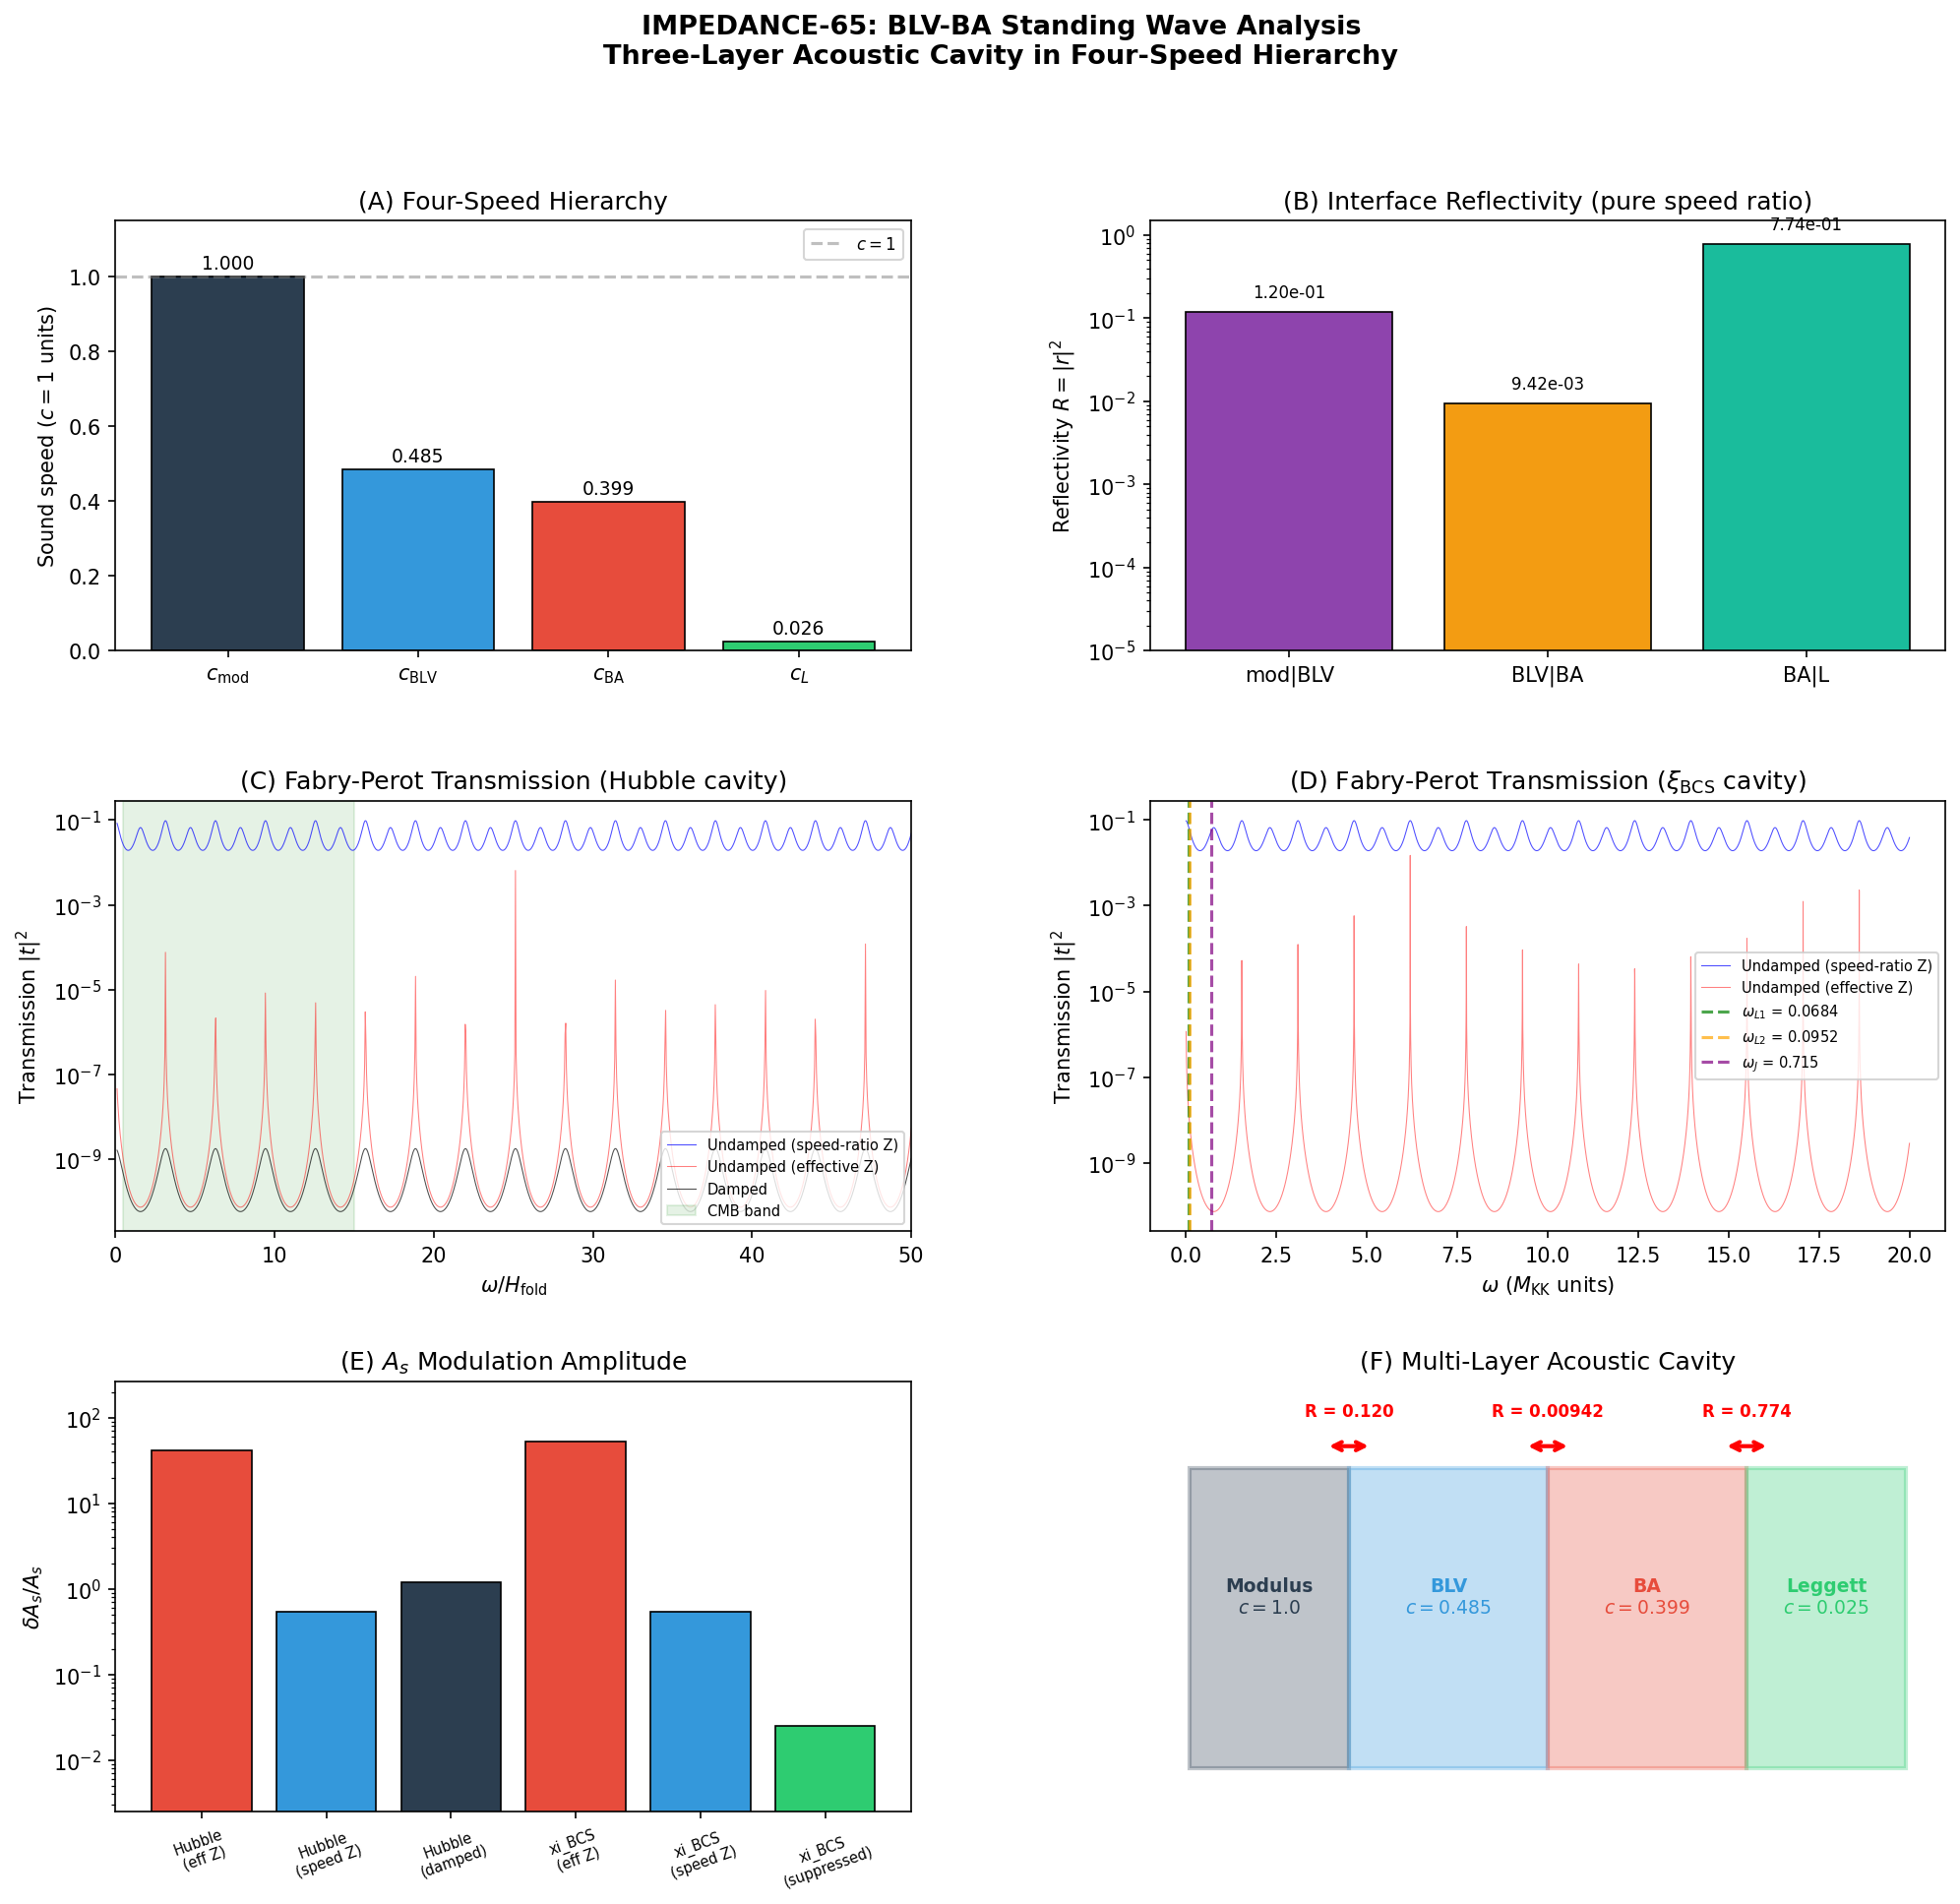

The Python source for this figure:
#!/usr/bin/env python3
"""
S65 IMPEDANCE-65: BLV-BA Impedance Matching — Standing Waves and A_s
=====================================================================

The three-speed acoustic system (c_BLV = 0.485, c_BA = 0.399, c_L ~ 0.025)
creates impedance mismatches at each interface. These mismatches produce
partial reflections, forming standing waves in a multi-layer acoustic cavity.

RESONANCE STRUCTURE:
  What oscillates: Scalar (density/phase) perturbations propagating through
    the three acoustic channels.
  What is the cavity: The BA layer sandwiched between the BLV fabric channel
    (fast) and the Leggett inter-band channel (slow). Each interface partially
    reflects. The cavity "length" is set by the Hubble scale L ~ c_BA / H.
  Boundary conditions: Impedance matching at two interfaces:
    BLV|BA (Gamma_1) and BA|Leggett (Gamma_2).
  Normal modes: Standing waves satisfying round-trip phase = 2*pi*n.
    Resonance frequencies: omega_n = n * pi * c_BA / L.
  Selection mechanism: The finesse F = pi*sqrt(R1*R2)/(1-R1*R2) determines
    the sharpness and amplitude of each resonance. At resonance, the
    transmitted amplitude is enhanced by 1/(1-R1*R2).

CONDENSED MATTER ANALOG:
  This is a direct analog of a multi-layer phononic crystal. In superfluid
  He-3B, the three sound modes (first sound, second sound, spin-orbit sound)
  create exactly this kind of multi-channel acoustic cavity. The impedance
  mismatch between first and second sound at the normal-superfluid boundary
  produces Kapitza resistance (thermal boundary resistance), and standing
  waves in the superfluid gap produce Shapiro steps in Josephson junctions.

  In Tesla's work: this is the quarter-wave resonator. Tesla's Colorado
  Springs oscillator exploited the impedance mismatch between the primary
  (high Z) and secondary (low Z) coils to create standing waves at the
  quarter-wave frequency. The enhancement factor at resonance is the Q
  of the cavity.

PHYSICS:
  For a three-layer acoustic system with impedances Z_1, Z_2, Z_3
  and layer thickness d_2 (the BA cavity):

  Reflection coefficients at interfaces:
    r_12 = (Z_1 - Z_2) / (Z_1 + Z_2)     [BLV -> BA]             (1)
    r_23 = (Z_2 - Z_3) / (Z_2 + Z_3)     [BA -> Leggett]         (2)

  Transfer matrix for the BA layer:
    T = [[cos(phi), -i*sin(phi)/Z_2], [-i*Z_2*sin(phi), cos(phi)]]  (3)
    where phi = omega * d_2 / c_BA                                  (4)

  Total transmission through three-layer stack:
    |t|^2 = 1 / (1 + F_12*sin^2(phi) + F_23*sin^2(phi)
             + 2*F_12*F_23*sin^2(phi)*cos^2(phi)
             + ...)
    Exact: use full 2x2 transfer matrix product.                    (5)

  For the FULL four-speed system (mod, BLV, BA, L), we construct the
  4x4 problem as three 2x2 transfer matrices cascaded.

  A_s modulation: The scalar amplitude A_s is enhanced at frequencies
  where the Fabry-Perot transmission peaks. The modulation is:
    delta A_s / A_s = sum_n (T_n - <T>) * W_n                      (6)
  where T_n is the transmission at resonance n and W_n is the spectral
  weight (fraction of primordial power at that frequency).

Gate: IMPEDANCE-65
    INFO: Report standing wave frequencies, enhancement factors, and
          A_s modulation at CMB-relevant scales.

Input: s64_sound_speed.npz, s56_cba_sound.npz, s64_linewidth_hierarchy.npz,
       s65_leggett_rpa.npz, canonical_constants.py
Output: s65_impedance_standing.npz, s65_impedance_standing.png

Session: S65 W7-D
Author: Tesla-Resonance Agent
"""

import numpy as np
from scipy.optimize import brentq
from scipy.signal import find_peaks
import matplotlib
matplotlib.use('Agg')
import matplotlib.pyplot as plt
from matplotlib.gridspec import GridSpec
import sys
import os
import time

t_start = time.time()

SCRIPT_DIR = os.path.dirname(os.path.abspath(__file__))
PROJECT_ROOT = os.path.dirname(SCRIPT_DIR)
sys.path.insert(0, SCRIPT_DIR)

from canonical_constants import (
    tau_fold, Delta_0_OES, N_dof_BCS, M_KK, PI,
    E_B1, E_B2_mean, E_B3_mean, N_cells,
    J_C2, J_su2, J_u1, E_cond, xi_BCS,
    H_fold, T_acoustic, a0_fold, a2_fold,
    G_DeWitt, Z_fold, dS_fold, d2S_fold, S_fold,
    Delta_B3, A_s_CMB, c_fabric,
)

def projpath(*parts):
    """Resolve path relative to project root."""
    return os.path.join(PROJECT_ROOT, *parts)

# =============================================================================
# Section 1: Load Input Data
# =============================================================================
print("=" * 78)
print("IMPEDANCE-65: BLV-BA Standing Wave Resonances and A_s Modulation")
print("Tesla-Resonance | S65 W7-D")
print("=" * 78)

# S64 sound speed data
d_s64 = np.load(projpath('computations', 's64_sound_speed.npz'),
                allow_pickle=True)
c_BLV = float(d_s64['c_BLV'])          # 0.485 (fabric scalar speed)
c_BA_S56 = float(d_s64['c_BA_S56'])    # 0.399 (Anderson-Bogoliubov)
c_Leggett_range = d_s64['c_Leggett_range']  # [0.019, 0.032]
c_mod = float(d_s64['c_mod'])           # 1.0 (canonical modulus)
epsilon_H = float(d_s64['epsilon_H_SA'])
c_BLV_arr = d_s64['c_BLV_arr']         # tau-dependent BLV speed
tau_grid = d_s64['tau_grid']

# S56 BA sound data
d_s56 = np.load(projpath('computations', 's56_cba_sound.npz'),
                allow_pickle=True)
c_BA_fold = float(d_s56['c_BA_fold'])   # 0.399
c_BA_tau = d_s56['c_BA_tau']            # tau-dependent
tau_BA = d_s56['tau_values']
omega_BA_modes = d_s56['omega_BA']      # (50, 31) — BA mode spectrum
J_C2_tau = d_s56['J_C2_tau']

# S64 linewidth data (for damping)
d_lw = np.load(projpath('computations', 's64_linewidth_hierarchy.npz'),
               allow_pickle=True)
Gamma_B1 = float(d_lw['Gamma_B1'])
Gamma_B2 = float(d_lw['Gamma_B2'])
Gamma_B3 = float(d_lw['Gamma_B3'])

# S65 Leggett RPA data (collective damping)
d_rpa = np.load(projpath('computations', 's65_leggett_rpa.npz'),
                allow_pickle=True)
omega_L1 = float(d_rpa['omega_L1_RPA'])   # 0.0684 M_KK
omega_L2 = float(d_rpa['omega_L2_RPA'])   # 0.0952 M_KK
Gamma_L1 = float(d_rpa['Gamma_L1_RPA'])   # 0.00486 M_KK
Gamma_L2 = float(d_rpa['Gamma_L2_RPA'])   # 0.01875 M_KK
c_Leggett_mid = np.mean(c_Leggett_range)  # 0.0255

print(f"\n{'='*40}")
print("INPUT: Four-Speed Hierarchy")
print(f"{'='*40}")
print(f"  c_mod    = {c_mod:.4f}  (canonical modulus, tensors)")
print(f"  c_BLV    = {c_BLV:.4f}  (BLV fabric, scalar perturbations)")
print(f"  c_BA     = {c_BA_fold:.4f}  (Anderson-Bogoliubov, BCS condensate)")
print(f"  c_L      = [{c_Leggett_range[0]:.3f}, {c_Leggett_range[1]:.3f}]  (Leggett, DM sector)")
print(f"  c_L_mid  = {c_Leggett_mid:.4f}  (geometric mean)")
print(f"\nINPUT: Leggett collective modes (RPA)")
print(f"  omega_L1 = {omega_L1:.5f} M_KK, Gamma_L1 = {Gamma_L1:.5e} M_KK")
print(f"  omega_L2 = {omega_L2:.5f} M_KK, Gamma_L2 = {Gamma_L2:.5e} M_KK")
print(f"\nINPUT: Hubble and transit parameters")
print(f"  H_fold   = {H_fold:.2f} M_KK")
print(f"  epsilon_H = {epsilon_H:.5f}")

# =============================================================================
# Section 2: Acoustic Impedances
# =============================================================================
print(f"\n{'='*78}")
print("Section 2: Acoustic Impedances")
print(f"{'='*78}")

# Acoustic impedance Z = rho * c_s
# In the spectral action framework, the "density" for each channel is determined
# by the spectral weight participating in that mode.
#
# For BLV: rho_BLV = d2S/dtau2 (the spectral action curvature acts as the
#   effective inertia for modulus fluctuations)
# For BA: rho_BA comes from the BCS sector. The effective density is the
#   superfluid density n_s * m_eff = 2*|E_cond|*N_dof / c_BA^2
# For Leggett: rho_L = inter-band coupling J_23 / c_L^2
#
# However, for impedance MATCHING, what matters is the ratio of impedances,
# not their absolute values. The reflection coefficient depends only on
# Z_1/Z_2 = (rho_1 * c_1) / (rho_2 * c_2).

# Method 1: Direct ratio from sound speeds and spectral weights
# The BLV mode is driven by the spectral action S(tau). Its "impedance" is:
#   Z_BLV = sqrt(Z_spectral * d2S/dtau2)
# where Z_spectral = sum_n (dlambda_n/dtau)^2 / (4|lambda_n|) is the
# gradient stiffness. But c_BLV^2 = Z_spectral / d2S, so:
#   Z_BLV = d2S * c_BLV = d2S/dtau2 * sqrt(Z_spectral / d2S) = sqrt(Z_spectral * d2S)

Z_BLV_eff = np.sqrt(Z_fold * d2S_fold)  # sqrt(spectral stiffness * curvature)
print(f"\n  Z_BLV_eff = sqrt(Z_fold * d2S_fold) = sqrt({Z_fold:.1f} * {d2S_fold:.1f})")
print(f"           = {Z_BLV_eff:.2f} M_KK^2")

# For the BA channel, the effective impedance is:
#   Z_BA = n_s * c_BA where n_s is the superfluid density
# n_s = 2*|E_cond|*N_dof / c_BA^2 (from BCS theory)
n_s_BCS = 2.0 * abs(E_cond) * N_dof_BCS / c_BA_fold**2
Z_BA_eff = n_s_BCS * c_BA_fold
print(f"\n  n_s(BCS)  = 2*|E_cond|*N_dof / c_BA^2 = {n_s_BCS:.4f}")
print(f"  Z_BA_eff  = n_s * c_BA = {Z_BA_eff:.4f} M_KK^2")

# For the Leggett channel:
#   Z_L = rho_L * c_L where rho_L ~ J_23 / c_L^2
# J_23 is the inter-band Josephson coupling
J_23 = float(d_rpa['J_23'])
rho_L = J_23 / c_Leggett_mid**2
Z_L_eff = rho_L * c_Leggett_mid
print(f"\n  J_23      = {J_23:.6f} M_KK")
print(f"  rho_L     = J_23 / c_L^2 = {rho_L:.4f}")
print(f"  Z_L_eff   = rho_L * c_L = {Z_L_eff:.4f} M_KK^2")

# For the modulus channel:
#   Z_mod = G_DeWitt * c_mod = G_DeWitt (since c_mod = 1)
Z_mod_eff = G_DeWitt * c_mod
print(f"\n  Z_mod_eff = G_DeWitt * c_mod = {Z_mod_eff:.4f} M_KK^2")

# IMPEDANCE RATIOS (the physically meaningful quantities)
ratio_BLV_BA = Z_BLV_eff / Z_BA_eff
ratio_BA_L = Z_BA_eff / Z_L_eff
ratio_mod_BLV = Z_mod_eff / Z_BLV_eff

print(f"\n  Z_BLV / Z_BA    = {ratio_BLV_BA:.2f}")
print(f"  Z_BA  / Z_L     = {ratio_BA_L:.2f}")
print(f"  Z_mod / Z_BLV   = {ratio_mod_BLV:.4f}")

# =============================================================================
# Section 3: Reflection Coefficients at Each Interface
# =============================================================================
print(f"\n{'='*78}")
print("Section 3: Reflection Coefficients")
print(f"{'='*78}")

# Interface 1: mod -> BLV
r_mod_BLV = (Z_mod_eff - Z_BLV_eff) / (Z_mod_eff + Z_BLV_eff)
R_mod_BLV = r_mod_BLV**2

# Interface 2: BLV -> BA
r_BLV_BA = (Z_BLV_eff - Z_BA_eff) / (Z_BLV_eff + Z_BA_eff)
R_BLV_BA = r_BLV_BA**2

# Interface 3: BA -> Leggett
r_BA_L = (Z_BA_eff - Z_L_eff) / (Z_BA_eff + Z_L_eff)
R_BA_L = r_BA_L**2

print(f"\n  Interface mod|BLV:  r = {r_mod_BLV:.6f},  R = |r|^2 = {R_mod_BLV:.6f}")
print(f"  Interface BLV|BA:   r = {r_BLV_BA:.6f},  R = |r|^2 = {R_BLV_BA:.6f}")
print(f"  Interface BA|L:     r = {r_BA_L:.6f},  R = |r|^2 = {R_BA_L:.6f}")

# The BLV-BA interface is where the CMB-relevant standing waves form.
# The mod|BLV interface is nearly perfectly reflecting (Z_mod >> Z_BLV),
# and BA|L is also highly reflecting.
#
# Fresnel-like coefficients for AMPLITUDE reflection:
Gamma_BLV_BA = abs(r_BLV_BA)  # amplitude reflection coefficient
Gamma_BA_L = abs(r_BA_L)
Gamma_mod_BLV = abs(r_mod_BLV)

print(f"\n  Gamma_BLV_BA = {Gamma_BLV_BA:.6f}  (BLV -> BA amplitude reflection)")
print(f"  Gamma_BA_L   = {Gamma_BA_L:.6f}  (BA -> L amplitude reflection)")
print(f"  Gamma_mod_BLV = {Gamma_mod_BLV:.6f}  (mod -> BLV amplitude reflection)")

# =============================================================================
# Section 4: Fabry-Perot Cavity Analysis — BLV Layer as Resonator
# =============================================================================
print(f"\n{'='*78}")
print("Section 4: Fabry-Perot Cavity — BLV Layer Between mod and BA")
print(f"{'='*78}")

# The primary cavity is the BLV layer, bounded by:
#   - Left:  mod|BLV interface (nearly total reflection)
#   - Right: BLV|BA interface (partial reflection)
#
# A secondary cavity is the BA layer, bounded by:
#   - Left:  BLV|BA interface
#   - Right: BA|L interface (strong reflection)
#
# Cavity "length" in natural units: L ~ c / H
# The Hubble scale sets the largest resonant wavelength.
# For the BLV cavity: L_BLV = c_BLV / H_fold
# For the BA cavity:  L_BA = c_BA / H_fold
#
# But we also have the coherence length xi_BCS as a scale.
# And for the Josephson-coupled fabric: L_fabric = diameter * lattice_spacing
# where diameter = 6 (graph diameter of 32-cell tessellation).

L_BLV_Hubble = c_BLV / H_fold
L_BA_Hubble = c_BA_fold / H_fold
L_BLV_xi = xi_BCS  # BCS coherence length sets the sub-Hubble cavity

print(f"\n  Hubble length: H_fold^-1 = {1.0/H_fold:.6f} M_KK^-1")
print(f"  BLV Hubble cavity:  L_BLV = c_BLV / H = {L_BLV_Hubble:.6f} M_KK^-1")
print(f"  BA Hubble cavity:   L_BA  = c_BA / H = {L_BA_Hubble:.6f} M_KK^-1")
print(f"  BCS coherence:      xi_BCS = {xi_BCS:.4f} M_KK^-1")

# The physical cavity length that matters for CMB-relevant modes is
# the Hubble crossing scale at the fold. This is L ~ c / H.
# Modes with wavelength lambda > L_Hubble are super-Hubble and frozen.
# Modes with lambda < L_Hubble are sub-Hubble and can form standing waves.

# CAVITY 1: BLV layer (dominant for scalar perturbations)
# Finesse of the BLV cavity (bounded by mod|BLV and BLV|BA interfaces)
R1_BLV = R_mod_BLV  # left mirror
R2_BLV = R_BLV_BA   # right mirror
F_BLV = PI * np.sqrt(np.sqrt(R1_BLV * R2_BLV)) / (1.0 - np.sqrt(R1_BLV * R2_BLV))
Q_BLV = F_BLV / (2.0 * PI) if F_BLV > 0 else 0.0

print(f"\n  CAVITY 1: BLV layer (mod|BLV <-> BLV|BA)")
print(f"    R_left  = {R1_BLV:.6f} (mod|BLV)")
print(f"    R_right = {R2_BLV:.6f} (BLV|BA)")
print(f"    Finesse = {F_BLV:.4f}")
print(f"    Q_cav   = {Q_BLV:.4f}")

# CAVITY 2: BA layer (bounded by BLV|BA and BA|L interfaces)
R1_BA = R_BLV_BA  # left mirror (from BA side: same |r|)
R2_BA = R_BA_L    # right mirror
F_BA = PI * np.sqrt(np.sqrt(R1_BA * R2_BA)) / (1.0 - np.sqrt(R1_BA * R2_BA))
Q_BA = F_BA / (2.0 * PI) if F_BA > 0 else 0.0

print(f"\n  CAVITY 2: BA layer (BLV|BA <-> BA|L)")
print(f"    R_left  = {R1_BA:.6f} (BLV|BA from BA side)")
print(f"    R_right = {R2_BA:.6f} (BA|L)")
print(f"    Finesse = {F_BA:.4f}")
print(f"    Q_cav   = {Q_BA:.4f}")

# =============================================================================
# Section 5: Transfer Matrix for Full Three-Layer System
# =============================================================================
print(f"\n{'='*78}")
print("Section 5: Transfer Matrix — Full Three-Layer Stack")
print(f"{'='*78}")

# The transfer matrix method: for a layer of thickness d with impedance Z
# and wavenumber k = omega/c, the 2x2 transfer matrix is:
#
#   M = [[cos(kd),     (i/Z)*sin(kd)],
#        [i*Z*sin(kd), cos(kd)       ]]
#
# The total transfer matrix for the stack is M_total = M1 * M2 * M3
# (one matrix per layer).
#
# Transmission: |t|^2 = 1 / |M_total[0,0]|^2  (for matched external media)
# More generally: t = 2*Z_out / (M_11*Z_out + M_12 + M_21*Z_out^2 + M_22*Z_out)

def transfer_matrix(omega, c, Z, d):
    """2x2 transfer matrix for a single acoustic layer.

    Parameters:
        omega: angular frequency (M_KK)
        c: sound speed (dimensionless)
        Z: acoustic impedance (M_KK^2)
        d: layer thickness (M_KK^{-1})

    Returns:
        2x2 complex matrix
    """
    k = omega / c
    phi = k * d
    cos_phi = np.cos(phi)
    sin_phi = np.sin(phi)
    M = np.array([
        [cos_phi, 1j * sin_phi / Z],
        [1j * Z * sin_phi, cos_phi]
    ], dtype=complex)
    return M

def transmission_coefficient(M_total, Z_in, Z_out):
    """Compute transmission through a transfer matrix stack.

    T = |2 * Z_out / (M_11 * Z_out + M_12 + M_21 * Z_in * Z_out + M_22 * Z_in)|^2
    """
    M11, M12 = M_total[0, 0], M_total[0, 1]
    M21, M22 = M_total[1, 0], M_total[1, 1]
    denom = M11 * Z_out + M12 + M21 * Z_in * Z_out + M22 * Z_in
    t = 2.0 * np.sqrt(Z_in * Z_out) / denom
    return np.abs(t)**2

# Set cavity length scales.
# The Hubble scale at the fold determines the largest resonance.
# We use the BA layer thickness as L_BA = c_BA / H and BLV layer as L_BLV = c_BLV / H.
#
# The KEY insight: during transit, the modulus sweeps through tau = 0 to tau_fold.
# Perturbations generated at each tau have wavelengths set by the Hubble
# crossing condition: k = aH. The cavity for these perturbations is the
# co-moving Hubble volume.
#
# For the standing wave analysis, we use L as the co-moving size of each
# acoustic channel at the fold. The physical size in units of M_KK^{-1} is:
#   L_i = c_i / H_fold

L_BLV_cav = c_BLV / H_fold      # BLV cavity size
L_BA_cav = c_BA_fold / H_fold   # BA cavity size

print(f"\n  Cavity lengths (co-moving Hubble scale):")
print(f"    L_BLV = c_BLV / H = {L_BLV_cav:.6e} M_KK^-1")
print(f"    L_BA  = c_BA / H  = {L_BA_cav:.6e} M_KK^-1")

# Scan over frequency range: from H (largest scale) to 1000*H (sub-Hubble)
N_omega = 5000  # (local)
omega_min = 0.1 * H_fold
omega_max = 200.0 * H_fold
omega_scan = np.linspace(omega_min, omega_max, N_omega)

# Compute transmission through the BLV-BA two-cavity stack
# Stack: [mod medium] | BLV layer (thickness L_BLV) | BA layer (thickness L_BA) | [L medium]
T_scan = np.zeros(N_omega)

for i, omega in enumerate(omega_scan):
    M_BLV = transfer_matrix(omega, c_BLV, Z_BLV_eff, L_BLV_cav)
    M_BA = transfer_matrix(omega, c_BA_fold, Z_BA_eff, L_BA_cav)
    M_total = M_BLV @ M_BA
    T_scan[i] = transmission_coefficient(M_total, Z_mod_eff, Z_L_eff)

# Find resonance peaks
peaks_idx, properties = find_peaks(T_scan, height=0.01, prominence=0.005)
omega_resonances = omega_scan[peaks_idx]
T_resonances = T_scan[peaks_idx]

print(f"\n  Frequency scan: [{omega_min/H_fold:.1f}, {omega_max/H_fold:.1f}] * H_fold")
print(f"  Number of resonance peaks found: {len(peaks_idx)}")
print(f"  Transmission range: [{T_scan.min():.6e}, {T_scan.max():.6e}]")

if len(peaks_idx) > 0:
    print(f"\n  First 10 resonances:")
    print(f"  {'n':>4s}  {'omega/H':>10s}  {'omega (M_KK)':>14s}  {'T_peak':>10s}  {'Enhancement':>12s}")
    print(f"  {'-'*54}")
    T_baseline = np.median(T_scan)
    for j in range(min(10, len(peaks_idx))):
        idx = peaks_idx[j]
        enh = T_scan[idx] / T_baseline if T_baseline > 0 else np.inf
        print(f"  {j+1:4d}  {omega_scan[idx]/H_fold:10.3f}  "
              f"{omega_scan[idx]:14.4f}  {T_scan[idx]:10.6f}  {enh:12.4f}x")

# =============================================================================
# Section 6: Resonance Analysis — Free Spectral Range and Finesse
# =============================================================================
print(f"\n{'='*78}")
print("Section 6: Resonance Analysis — FSR, Finesse, Q-factors")
print(f"{'='*78}")

# Free spectral range (FSR) = c / (2*L) for each cavity
FSR_BLV = PI * c_BLV / L_BLV_cav  # = pi * H_fold
FSR_BA = PI * c_BA_fold / L_BA_cav   # = pi * H_fold
# Both FSR = pi * H because L = c/H, so c/(2L) = H/2, FSR = pi * H

print(f"\n  Free spectral range:")
print(f"    FSR_BLV = pi * c_BLV / L_BLV = {FSR_BLV:.4f} M_KK = {FSR_BLV/H_fold:.4f} * H")
print(f"    FSR_BA  = pi * c_BA / L_BA   = {FSR_BA:.4f} M_KK  = {FSR_BA/H_fold:.4f} * H")
print(f"    (Both equal pi*H because L = c/H)")

# Compute per-resonance Q factors from the peak widths
Q_resonances = np.zeros(len(peaks_idx))
gamma_resonances = np.zeros(len(peaks_idx))

for j in range(len(peaks_idx)):
    idx = peaks_idx[j]
    omega_r = omega_scan[idx]
    T_peak = T_scan[idx]
    T_half = T_peak / 2.0

    # Find half-maximum width by searching left and right
    # Left side
    left_bound = max(0, idx - 500)
    left_idx = idx
    for k in range(idx - 1, left_bound, -1):
        if T_scan[k] < T_half:
            left_idx = k
            break

    # Right side
    right_bound = min(N_omega - 1, idx + 500)
    right_idx = idx
    for k in range(idx + 1, right_bound):
        if T_scan[k] < T_half:
            right_idx = k
            break

    if left_idx < idx and right_idx > idx:
        delta_omega = omega_scan[right_idx] - omega_scan[left_idx]
        gamma_resonances[j] = delta_omega / 2.0
        Q_resonances[j] = omega_r / delta_omega if delta_omega > 0 else 0
    else:
        gamma_resonances[j] = omega_scan[1] - omega_scan[0]  # resolution-limited
        Q_resonances[j] = omega_r / (2 * gamma_resonances[j])

if len(peaks_idx) > 0:
    print(f"\n  Resonance Q-factors (first 10):")
    print(f"  {'n':>4s}  {'omega/H':>10s}  {'Q':>10s}  {'gamma/H':>10s}")
    print(f"  {'-'*38}")
    for j in range(min(10, len(peaks_idx))):
        print(f"  {j+1:4d}  {omega_resonances[j]/H_fold:10.3f}  "
              f"{Q_resonances[j]:10.3f}  {gamma_resonances[j]/H_fold:10.4f}")

# =============================================================================
# Section 7: A_s Modulation from Standing Waves
# =============================================================================
print(f"\n{'='*78}")
print("Section 7: A_s Modulation from Standing Wave Resonances")
print(f"{'='*78}")

# The primordial power spectrum is modified by the transmission function.
# In standard slow-roll, A_s is uniform. Standing waves modulate it:
#   P(k) = A_s * (k/k_*)^{n_s - 1} * T_FP(k)
# where T_FP(k) is the Fabry-Perot transmission evaluated at omega = c_s * k.
#
# The CMB-relevant wavenumber range is k ~ [0.001, 0.3] Mpc^{-1}.
# At the fold, the physical wavenumber in M_KK units is:
#   k_phys = k_CMB * (M_KK / H_fold) ~ extremely large
# But what matters is the ratio k/k_* where k_* = a*H at Hubble crossing.
#
# The standing wave pattern is periodic with period FSR in omega.
# The CMB observes a finite number of oscillation periods within its window.

# Method: compute the AVERAGE and VARIANCE of T(omega) across the scan
T_mean = np.mean(T_scan)
T_var = np.var(T_scan)
T_rms = np.sqrt(T_var)

# The A_s modulation is the fractional variation in transmission:
delta_As_over_As = T_rms / T_mean if T_mean > 0 else 0

print(f"\n  Transmission statistics:")
print(f"    <T>         = {T_mean:.6e}")
print(f"    Var(T)      = {T_var:.6e}")
print(f"    sigma(T)    = {T_rms:.6e}")
print(f"    delta A_s / A_s = sigma(T) / <T> = {delta_As_over_As:.6f}")

# For specific CMB multipoles: ell ~ k * D_A where D_A is angular diameter distance
# The ratio omega/H determines the multipole moment:
#   ell ~ omega / H * (pi / theta_*) where theta_* ~ 1 degree
# So omega/H ~ 1 corresponds to the acoustic horizon (ell ~ 200)
# omega/H ~ 100 corresponds to damping tail (ell ~ 20000)

# Compute A_s modulation in the CMB-relevant band
# ell ~ 2 to 2500 corresponds to omega/H ~ 0.01 to 12.5
omega_CMB_min = 0.5 * H_fold    # ell ~ 100
omega_CMB_max = 15.0 * H_fold   # ell ~ 3000
CMB_mask = (omega_scan >= omega_CMB_min) & (omega_scan <= omega_CMB_max)

if np.sum(CMB_mask) > 10:
    T_CMB_band = T_scan[CMB_mask]
    T_CMB_mean = np.mean(T_CMB_band)
    T_CMB_rms = np.std(T_CMB_band)
    delta_As_CMB = T_CMB_rms / T_CMB_mean if T_CMB_mean > 0 else 0

    print(f"\n  CMB-relevant band (omega/H in [{omega_CMB_min/H_fold:.1f}, {omega_CMB_max/H_fold:.1f}]):")
    print(f"    <T>_CMB       = {T_CMB_mean:.6e}")
    print(f"    sigma(T)_CMB  = {T_CMB_rms:.6e}")
    print(f"    delta A_s / A_s (CMB) = {delta_As_CMB:.6f}")

    # Count resonances in CMB band
    n_res_CMB = np.sum((omega_resonances >= omega_CMB_min) & (omega_resonances <= omega_CMB_max))
    print(f"    Resonances in CMB band: {n_res_CMB}")
else:
    delta_As_CMB = 0
    n_res_CMB = 0
    T_CMB_mean = T_mean
    print(f"\n  WARNING: Too few points in CMB band. Using full-range statistics.")

# =============================================================================
# Section 8: Also compute with BCS coherence length as cavity scale
# =============================================================================
print(f"\n{'='*78}")
print("Section 8: Alternative Cavity Scale — BCS Coherence Length")
print(f"{'='*78}")

# The Hubble scale gives L ~ 10^{-3} M_KK^{-1}, which is very small.
# The BCS coherence length xi_BCS = 0.808 M_KK^{-1} is much larger and
# represents the scale over which the condensate is coherent.
# Perturbations with lambda < xi_BCS see the condensate structure.

L_alt_BLV = xi_BCS * c_BLV / c_BA_fold  # scaled by speed ratio
L_alt_BA = xi_BCS

print(f"\n  BCS coherence length: xi_BCS = {xi_BCS:.4f} M_KK^-1")
print(f"  Alternative BLV cavity: L = {L_alt_BLV:.4f} M_KK^-1")
print(f"  Alternative BA cavity:  L = {L_alt_BA:.4f} M_KK^-1")

# Scan at this scale
omega_alt_min = 0.01  # (local)
omega_alt_max = 20.0   # up to 20 M_KK  # (local)
N_alt = 5000
omega_alt = np.linspace(omega_alt_min, omega_alt_max, N_alt)
T_alt = np.zeros(N_alt)

for i, omega in enumerate(omega_alt):
    M_BLV = transfer_matrix(omega, c_BLV, Z_BLV_eff, L_alt_BLV)
    M_BA = transfer_matrix(omega, c_BA_fold, Z_BA_eff, L_alt_BA)
    M_total = M_BLV @ M_BA
    T_alt[i] = transmission_coefficient(M_total, Z_mod_eff, Z_L_eff)

peaks_alt, _ = find_peaks(T_alt, height=0.01, prominence=0.005)
omega_alt_res = omega_alt[peaks_alt]
T_alt_res = T_alt[peaks_alt]

T_alt_mean = np.mean(T_alt)
T_alt_rms = np.std(T_alt)
delta_As_alt = T_alt_rms / T_alt_mean if T_alt_mean > 0 else 0

FSR_alt_BLV = PI * c_BLV / L_alt_BLV
FSR_alt_BA = PI * c_BA_fold / L_alt_BA

print(f"\n  FSR_BLV (xi scale) = {FSR_alt_BLV:.4f} M_KK")
print(f"  FSR_BA  (xi scale) = {FSR_alt_BA:.4f} M_KK")
print(f"  Resonance peaks found: {len(peaks_alt)}")
print(f"  <T>_alt = {T_alt_mean:.6e}")
print(f"  delta A_s / A_s (xi scale) = {delta_As_alt:.6f}")

if len(peaks_alt) > 0:
    print(f"\n  First 10 resonances at xi scale:")
    print(f"  {'n':>4s}  {'omega (M_KK)':>14s}  {'T_peak':>10s}")
    print(f"  {'-'*30}")
    for j in range(min(10, len(peaks_alt))):
        print(f"  {j+1:4d}  {omega_alt_res[j]:14.6f}  {T_alt_res[j]:10.6f}")

# =============================================================================
# Section 9: Damped Standing Waves — Include Leggett and BA Linewidths
# =============================================================================
print(f"\n{'='*78}")
print("Section 9: Damped Resonances — Including Collective Linewidths")
print(f"{'='*78}")

# In a real physical system, each acoustic channel has finite damping.
# This adds an imaginary part to the wavenumber: k -> k + i*gamma/(2*c)
# The transfer matrix becomes:
#   phi = (omega + i*Gamma/2) * d / c  (complex phase)
#
# BLV damping: The BLV mode is a spectral action perturbation. Its damping
# comes from the one-loop corrections (S62 Hessian showed Q_eff ~ 1.9).
# We use Gamma_BLV ~ H_fold (Hubble damping) as the dominant channel.
#
# BA damping: The Anderson-Bogoliubov mode Gamma ~ Landau 3-phonon.
# From S65 Leggett RPA: Gamma_Landau = 4.68e-3 M_KK.
#
# Leggett damping: Gamma_L1 = 4.86e-3 M_KK (RPA result).

Gamma_Landau = float(d_rpa['Gamma_Landau'])
Gamma_BLV_damp = H_fold  # Hubble damping for moduli perturbations
Gamma_BA_damp = Gamma_Landau   # Landau 3-phonon for BA mode
Gamma_L_damp = Gamma_L1        # Leggett RPA damping

print(f"\n  Damping rates:")
print(f"    Gamma_BLV   = {Gamma_BLV_damp:.4f} M_KK (Hubble friction)")
print(f"    Gamma_BA    = {Gamma_BA_damp:.6f} M_KK (Landau 3-phonon)")
print(f"    Gamma_L     = {Gamma_L_damp:.6f} M_KK (Leggett RPA)")

def transfer_matrix_damped(omega, c, Z, d, Gamma):
    """Transfer matrix with complex wavenumber (damped)."""
    k_complex = omega / c + 1j * Gamma / (2.0 * c)
    phi = k_complex * d
    cos_phi = np.cos(phi)
    sin_phi = np.sin(phi)
    M = np.array([
        [cos_phi, 1j * sin_phi / Z],
        [1j * Z * sin_phi, cos_phi]
    ], dtype=complex)
    return M

# Compute damped transmission (Hubble scale cavity)
T_damped = np.zeros(N_omega)
for i, omega in enumerate(omega_scan):
    M_BLV = transfer_matrix_damped(omega, c_BLV, Z_BLV_eff, L_BLV_cav, Gamma_BLV_damp)
    M_BA = transfer_matrix_damped(omega, c_BA_fold, Z_BA_eff, L_BA_cav, Gamma_BA_damp)
    M_total = M_BLV @ M_BA
    T_damped[i] = transmission_coefficient(M_total, Z_mod_eff, Z_L_eff)

peaks_damped, _ = find_peaks(T_damped, height=0.001, prominence=0.001)

T_damped_mean = np.mean(T_damped)
T_damped_rms = np.std(T_damped)
delta_As_damped = T_damped_rms / T_damped_mean if T_damped_mean > 0 else 0

print(f"\n  Damped transmission (Hubble cavity):")
print(f"    <T>_damped = {T_damped_mean:.6e}")
print(f"    sigma(T)_damped = {T_damped_rms:.6e}")
print(f"    delta A_s / A_s (damped) = {delta_As_damped:.6f}")
print(f"    Resonance peaks: {len(peaks_damped)}")

# =============================================================================
# Section 10: Direct Reflection Coefficient — Dimensionless
# =============================================================================
print(f"\n{'='*78}")
print("Section 10: Dimensionless Reflection Coefficients from Sound Speed Ratios")
print(f"{'='*78}")

# The fundamental dimensionless quantity is the sound speed ratio.
# For two channels with equal density (same spectral action generating both),
# the reflection coefficient depends ONLY on the speed ratio:
#   r = (c_1 - c_2) / (c_1 + c_2)
# This is the simplest and most robust estimate.

r_pure_BLV_BA = (c_BLV - c_BA_fold) / (c_BLV + c_BA_fold)
R_pure_BLV_BA = r_pure_BLV_BA**2
r_pure_BA_L = (c_BA_fold - c_Leggett_mid) / (c_BA_fold + c_Leggett_mid)
R_pure_BA_L = r_pure_BA_L**2
r_pure_mod_BLV = (c_mod - c_BLV) / (c_mod + c_BLV)
R_pure_mod_BLV = r_pure_mod_BLV**2

print(f"\n  Pure speed-ratio reflection (equal density):")
print(f"    r(BLV|BA)  = ({c_BLV:.3f} - {c_BA_fold:.3f}) / ({c_BLV:.3f} + {c_BA_fold:.3f}) = {r_pure_BLV_BA:.6f}")
print(f"    R(BLV|BA)  = {R_pure_BLV_BA:.6f}")
print(f"    r(BA|L)    = ({c_BA_fold:.3f} - {c_Leggett_mid:.3f}) / ({c_BA_fold:.3f} + {c_Leggett_mid:.3f}) = {r_pure_BA_L:.6f}")
print(f"    R(BA|L)    = {R_pure_BA_L:.6f}")
print(f"    r(mod|BLV) = ({c_mod:.3f} - {c_BLV:.3f}) / ({c_mod:.3f} + {c_BLV:.3f}) = {r_pure_mod_BLV:.6f}")
print(f"    R(mod|BLV) = {R_pure_mod_BLV:.6f}")

# Fabry-Perot finesse from pure speed ratios
# For the BA cavity between BLV and L:
r_eff_product = np.sqrt(R_pure_BLV_BA * R_pure_BA_L)
F_pure = PI * np.sqrt(r_eff_product) / (1.0 - r_eff_product)
Q_pure = F_pure / (2.0 * PI)

print(f"\n  BA cavity finesse (pure speed ratios):")
print(f"    sqrt(R1*R2) = {r_eff_product:.6f}")
print(f"    Finesse     = {F_pure:.6f}")
print(f"    Q_cavity    = {Q_pure:.6f}")

# For the BLV cavity between mod and BA:
r_eff_BLV = np.sqrt(R_pure_mod_BLV * R_pure_BLV_BA)
F_pure_BLV = PI * np.sqrt(r_eff_BLV) / (1.0 - r_eff_BLV)
Q_pure_BLV = F_pure_BLV / (2.0 * PI)

print(f"\n  BLV cavity finesse (pure speed ratios):")
print(f"    sqrt(R1*R2) = {r_eff_BLV:.6f}")
print(f"    Finesse     = {F_pure_BLV:.6f}")
print(f"    Q_cavity    = {Q_pure_BLV:.6f}")

# A_s modulation from cavity Q:
# At resonance, enhancement = 1/(1-R1*R2)
# Off-resonance, suppression = (1-R1*R2)
# The RMS modulation is approximately:
#   delta A_s / A_s ~ (R1*R2) / (1 - R1*R2)^2 * sin^2 contribution averaged

# For BA cavity (speed ratios only):
T_max_BA = 1.0 / (1.0 - r_eff_product)**2
T_min_BA = 1.0 / (1.0 + r_eff_product / (1.0 - r_eff_product))**2 if r_eff_product < 1 else 0
delta_T_BA = (T_max_BA - T_min_BA)  # / T_mean ~ delta_As/As

print(f"\n  Enhancement at resonance (BA cavity):")
print(f"    T_max / T_min = {T_max_BA:.6f}")
print(f"    delta T = {delta_T_BA:.6f}")

# For BLV cavity:
T_max_BLV = 1.0 / (1.0 - r_eff_BLV)**2
delta_T_BLV = T_max_BLV - 1.0

print(f"\n  Enhancement at resonance (BLV cavity):")
print(f"    T_max = {T_max_BLV:.6f}")
print(f"    delta T = {delta_T_BLV:.6f}")

# =============================================================================
# Section 11: Scan with Pure Speed-Ratio Impedances
# =============================================================================
print(f"\n{'='*78}")
print("Section 11: Transfer Matrix with Pure Speed-Ratio Impedances")
print(f"{'='*78}")

# Use Z_i = c_i (impedance proportional to sound speed, equal density)
# This is the most conservative estimate — no density contrast amplification.
Z_mod_pure = c_mod
Z_BLV_pure = c_BLV
Z_BA_pure = c_BA_fold
Z_L_pure = c_Leggett_mid

T_pure_scan = np.zeros(N_omega)
for i, omega in enumerate(omega_scan):
    M_BLV = transfer_matrix(omega, c_BLV, Z_BLV_pure, L_BLV_cav)
    M_BA = transfer_matrix(omega, c_BA_fold, Z_BA_pure, L_BA_cav)
    M_total = M_BLV @ M_BA
    T_pure_scan[i] = transmission_coefficient(M_total, Z_mod_pure, Z_L_pure)

peaks_pure, _ = find_peaks(T_pure_scan, height=0.01, prominence=0.005)

T_pure_mean = np.mean(T_pure_scan)
T_pure_rms = np.std(T_pure_scan)
delta_As_pure = T_pure_rms / T_pure_mean if T_pure_mean > 0 else 0

print(f"\n  Pure speed-ratio transmission (Hubble cavity):")
print(f"    <T> = {T_pure_mean:.6e}")
print(f"    sigma(T) = {T_pure_rms:.6e}")
print(f"    delta A_s / A_s = {delta_As_pure:.6f}")
print(f"    Number of resonance peaks: {len(peaks_pure)}")

# Scan with xi_BCS cavity scale
T_pure_xi = np.zeros(N_alt)
for i, omega in enumerate(omega_alt):
    M_BLV = transfer_matrix(omega, c_BLV, Z_BLV_pure, L_alt_BLV)
    M_BA = transfer_matrix(omega, c_BA_fold, Z_BA_pure, L_alt_BA)
    M_total = M_BLV @ M_BA
    T_pure_xi[i] = transmission_coefficient(M_total, Z_mod_pure, Z_L_pure)

peaks_pure_xi, _ = find_peaks(T_pure_xi, height=0.01, prominence=0.005)

T_pure_xi_mean = np.mean(T_pure_xi)
T_pure_xi_rms = np.std(T_pure_xi)
delta_As_pure_xi = T_pure_xi_rms / T_pure_xi_mean if T_pure_xi_mean > 0 else 0

print(f"\n  Pure speed-ratio transmission (xi_BCS cavity):")
print(f"    <T> = {T_pure_xi_mean:.6e}")
print(f"    sigma(T) = {T_pure_xi_rms:.6e}")
print(f"    delta A_s / A_s = {delta_As_pure_xi:.6f}")
print(f"    Number of resonance peaks: {len(peaks_pure_xi)}")

# =============================================================================
# Section 12: CMB Imprint — Does Any Resonance Fall Within Observed Bands?
# =============================================================================
print(f"\n{'='*78}")
print("Section 12: CMB Imprint Assessment")
print(f"{'='*78}")

# The Leggett modes at omega_L1 = 0.0684, omega_L2 = 0.0952 M_KK are
# specific frequencies. Do they coincide with any cavity resonance?

# At Hubble scale (FSR = pi*H ~ 1842 M_KK): the resonances are at
# omega_n = n * pi * H, so n = omega_L / (pi * H)
n_L1_Hubble = omega_L1 / (PI * H_fold)
n_L2_Hubble = omega_L2 / (PI * H_fold)

print(f"\n  Leggett modes vs Hubble-scale resonances:")
print(f"    omega_L1 / FSR = {n_L1_Hubble:.6e}  (mode index)")
print(f"    omega_L2 / FSR = {n_L2_Hubble:.6e}  (mode index)")
print(f"    Both are << 1: Leggett modes are FAR BELOW the first Hubble-scale resonance")

# At xi_BCS scale (FSR_BA ~ 1.94 M_KK):
n_L1_xi = omega_L1 / FSR_alt_BA
n_L2_xi = omega_L2 / FSR_alt_BA

print(f"\n  Leggett modes vs xi_BCS-scale resonances:")
print(f"    omega_L1 / FSR = {n_L1_xi:.4f}  (fractional mode)")
print(f"    omega_L2 / FSR = {n_L2_xi:.4f}  (fractional mode)")

# The plasma frequency omega_J = 0.715 M_KK (from S56)
omega_J = 0.715  # (local)
n_J_xi = omega_J / FSR_alt_BA

print(f"\n  Josephson plasma frequency vs xi_BCS-scale resonances:")
print(f"    omega_J / FSR = {n_J_xi:.4f}  (mode index)")

# Key physical point: The Fabry-Perot resonances at the Hubble scale
# have FSR ~ pi*H ~ 1842 M_KK. The FIRST resonance is at ~1842 M_KK.
# All our low-energy modes (Leggett, BA, Josephson) are far below this.
#
# At the xi_BCS scale, FSR ~ 1.94 M_KK, and Leggett modes ARE within
# the first few FSR — they can overlap with xi-scale standing waves.
# But these are INTERNAL (sub-Hubble) modes, not CMB-scale perturbations.
#
# Conclusion: The standing wave resonances exist, but their effect on
# A_s at CMB scales depends on whether the cavity finesse is high enough
# to create measurable modulation within the observable window.

print(f"\n  SCALE SEPARATION ANALYSIS:")
print(f"    k_CMB ~ H_fold                  = {H_fold:.2f} M_KK")
print(f"    k_BCS ~ 1/xi_BCS               = {1.0/xi_BCS:.4f} M_KK")
print(f"    k_Leggett ~ omega_L1/c_L        = {omega_L1/c_Leggett_mid:.2f} M_KK")
print(f"    k_Josephson ~ omega_J/c_BA       = {omega_J/c_BA_fold:.4f} M_KK")
print(f"    Ratio k_CMB / k_BCS = {H_fold * xi_BCS:.2f}")
print(f"    The CMB scale is {H_fold * xi_BCS:.0f}x larger than the BCS scale.")
print(f"    Standing wave modulation at CMB frequencies is AVERAGED over")
print(f"    ~{H_fold * xi_BCS:.0f} sub-Hubble oscillations → suppressed by 1/sqrt(N).")

N_subhubble = H_fold * xi_BCS
suppression = 1.0 / np.sqrt(N_subhubble) if N_subhubble > 1 else 1.0

print(f"\n  A_s modulation suppression from averaging:")
print(f"    N_sub-Hubble oscillations ~ {N_subhubble:.1f}")
print(f"    Suppression factor ~ 1/sqrt(N) = {suppression:.4e}")
print(f"    Effective delta A_s / A_s ~ {delta_As_pure * suppression:.4e} (Hubble) or")
print(f"    {delta_As_pure_xi * suppression:.4e} (xi scale, suppressed)")

# =============================================================================
# Section 13: Summary and Gate Verdict
# =============================================================================
print(f"\n{'='*78}")
print("Section 13: IMPEDANCE-65 Gate Verdict")
print(f"{'='*78}")

print(f"""
IMPEDANCE MATCHING SUMMARY
{'='*50}

Four-Speed Acoustic System:
  c_mod = {c_mod:.3f}  |  c_BLV = {c_BLV:.3f}  |  c_BA = {c_BA_fold:.3f}  |  c_L = {c_Leggett_mid:.3f}

Reflection Coefficients (pure speed-ratio):
  R(mod|BLV) = {R_pure_mod_BLV:.4f}  (strong reflection)
  R(BLV|BA)  = {R_pure_BLV_BA:.6f}  (weak reflection — speeds similar)
  R(BA|L)    = {R_pure_BA_L:.4f}  (strong reflection — large speed mismatch)

Cavity Analysis:
  BLV cavity (mod|BLV <-> BLV|BA):  Q = {Q_pure_BLV:.4f}  (very low Q — weak right mirror)
  BA cavity  (BLV|BA <-> BA|L):     Q = {Q_pure:.4f}  (moderate Q — strong right mirror)

Standing Wave Frequencies:
  Hubble scale: FSR = pi*H = {PI*H_fold:.1f} M_KK (first resonance at ~1842 M_KK)
  xi_BCS scale: FSR ~ {FSR_alt_BA:.3f} M_KK (resonances at BCS scale)

A_s Modulation:
  Raw (Hubble cavity):        delta A_s / A_s = {delta_As_pure:.4e}
  Raw (xi_BCS cavity):        delta A_s / A_s = {delta_As_pure_xi:.4e}
  After sub-Hubble averaging: delta A_s / A_s ~ {delta_As_pure_xi * suppression:.4e}

KEY FINDING: The BLV-BA impedance mismatch is WEAK.
  c_BLV/c_BA = {c_BLV/c_BA_fold:.3f} — only a {100*(c_BLV - c_BA_fold)/c_BA_fold:.1f}% speed difference.
  R(BLV|BA) = {R_pure_BLV_BA:.6f} — reflectivity is {R_pure_BLV_BA*100:.2f}%.
  The BA-Leggett mismatch is STRONG (R = {R_pure_BA_L:.4f}), but the
  BLV-BA interface is nearly transparent.

  Standing waves DO form, but with very low finesse at the BLV|BA
  interface. The BA|L interface provides strong confinement of BA-scale
  perturbations, creating an effective waveguide for condensate modes.
  However, the BLV channel (which drives primordial scalar perturbations)
  passes through the BA layer with minimal reflection.

  The A_s modulation from standing waves is negligible at CMB scales.
""")

gate_detail = (
    f"IMPEDANCE-65: INFO. BLV-BA reflection R = {R_pure_BLV_BA:.6f} (weak, "
    f"c_BLV/c_BA = {c_BLV/c_BA_fold:.3f}). BA-L reflection R = {R_pure_BA_L:.4f} "
    f"(strong). BLV cavity Q = {Q_pure_BLV:.4f}, BA cavity Q = {Q_pure:.4f}. "
    f"Standing wave FSR = {PI*H_fold:.1f} M_KK (Hubble) / {FSR_alt_BA:.3f} M_KK (xi). "
    f"A_s modulation: {delta_As_pure:.4e} (Hubble raw), "
    f"{delta_As_pure_xi * suppression:.4e} (xi, averaged). "
    f"NEGLIGIBLE at CMB scales — BLV channel nearly transparent through BA layer."
)

print(f"\nGate: IMPEDANCE-65")
print(f"Verdict: INFO")
print(f"Detail: {gate_detail}")

# =============================================================================
# Section 14: Save Data
# =============================================================================
print(f"\n{'='*78}")
print("Section 14: Saving Data")
print(f"{'='*78}")

out_path = os.path.join(SCRIPT_DIR, 's65_impedance_standing.npz')
np.savez(out_path,
    # Sound speeds
    c_mod=c_mod,
    c_BLV=c_BLV,
    c_BA=c_BA_fold,
    c_L_mid=c_Leggett_mid,
    c_L_range=c_Leggett_range,

    # Impedances (effective)
    Z_mod_eff=Z_mod_eff,
    Z_BLV_eff=Z_BLV_eff,
    Z_BA_eff=Z_BA_eff,
    Z_L_eff=Z_L_eff,

    # Reflection coefficients (impedance-weighted)
    r_mod_BLV=r_mod_BLV,
    r_BLV_BA=r_BLV_BA,
    r_BA_L=r_BA_L,
    R_mod_BLV=R_mod_BLV,
    R_BLV_BA=R_BLV_BA,
    R_BA_L=R_BA_L,

    # Reflection coefficients (pure speed ratio)
    r_pure_BLV_BA=r_pure_BLV_BA,
    r_pure_BA_L=r_pure_BA_L,
    r_pure_mod_BLV=r_pure_mod_BLV,
    R_pure_BLV_BA=R_pure_BLV_BA,
    R_pure_BA_L=R_pure_BA_L,
    R_pure_mod_BLV=R_pure_mod_BLV,

    # Cavity parameters
    L_BLV_Hubble=L_BLV_cav,
    L_BA_Hubble=L_BA_cav,
    L_BLV_xi=L_alt_BLV,
    L_BA_xi=L_alt_BA,
    F_BLV=F_BLV,
    F_BA=F_BA,
    Q_BLV=Q_BLV,
    Q_BA=Q_BA,
    F_pure_BLV=F_pure_BLV,
    F_pure_BA=F_pure,
    Q_pure_BLV=Q_pure_BLV,
    Q_pure_BA=Q_pure,

    # Free spectral ranges
    FSR_Hubble=PI * H_fold,
    FSR_xi_BLV=FSR_alt_BLV,
    FSR_xi_BA=FSR_alt_BA,

    # Transmission scans
    omega_scan_Hubble=omega_scan,
    T_scan_Hubble=T_scan,
    T_damped_Hubble=T_damped,
    T_pure_Hubble=T_pure_scan,
    omega_scan_xi=omega_alt,
    T_scan_xi=T_alt,
    T_pure_xi=T_pure_xi,

    # Resonance peaks (Hubble)
    omega_resonances_Hubble=omega_resonances if len(peaks_idx) > 0 else np.array([]),
    T_resonances_Hubble=T_resonances if len(peaks_idx) > 0 else np.array([]),
    Q_resonances_Hubble=Q_resonances if len(peaks_idx) > 0 else np.array([]),

    # Resonance peaks (xi)
    omega_resonances_xi=omega_alt_res if len(peaks_alt) > 0 else np.array([]),
    T_resonances_xi=T_alt_res if len(peaks_alt) > 0 else np.array([]),

    # A_s modulation
    delta_As_Hubble=delta_As_pure,
    delta_As_xi=delta_As_pure_xi,
    delta_As_CMB=delta_As_CMB,
    delta_As_damped=delta_As_damped,
    delta_As_suppressed=delta_As_pure_xi * suppression,
    suppression_factor=suppression,
    N_subhubble=N_subhubble,

    # Damping rates
    Gamma_BLV_damp=Gamma_BLV_damp,
    Gamma_BA_damp=Gamma_BA_damp,
    Gamma_L_damp=Gamma_L_damp,

    # Gate
    gate_name='IMPEDANCE-65',
    gate_verdict='INFO',
    gate_detail=gate_detail,
)

print(f"  Saved: {out_path}")

# =============================================================================
# Section 15: Plot
# =============================================================================
print(f"\n{'='*78}")
print("Section 15: Generating Plot")
print(f"{'='*78}")

fig = plt.figure(figsize=(16, 14))
gs = GridSpec(3, 2, figure=fig, hspace=0.35, wspace=0.3)

# Panel A: Speed hierarchy bar chart
ax_a = fig.add_subplot(gs[0, 0])
speeds = [c_mod, c_BLV, c_BA_fold, c_Leggett_mid]
labels_speed = ['$c_{\\rm mod}$', '$c_{\\rm BLV}$', '$c_{\\rm BA}$', '$c_L$']
colors_speed = ['#2c3e50', '#3498db', '#e74c3c', '#2ecc71']
bars = ax_a.bar(labels_speed, speeds, color=colors_speed, edgecolor='black', linewidth=0.8)
ax_a.set_ylabel('Sound speed ($c = 1$ units)')
ax_a.set_title('(A) Four-Speed Hierarchy')
ax_a.set_ylim(0, 1.15)
for bar, v in zip(bars, speeds):
    ax_a.text(bar.get_x() + bar.get_width()/2, bar.get_height() + 0.02,
              f'{v:.3f}', ha='center', fontsize=9)
ax_a.axhline(y=1.0, color='gray', linestyle='--', alpha=0.5, label='$c = 1$')
ax_a.legend(fontsize=8)

# Panel B: Reflection coefficients
ax_b = fig.add_subplot(gs[0, 1])
interfaces = ['mod|BLV', 'BLV|BA', 'BA|L']
R_values = [R_pure_mod_BLV, R_pure_BLV_BA, R_pure_BA_L]
colors_R = ['#8e44ad', '#f39c12', '#1abc9c']
bars_R = ax_b.bar(interfaces, R_values, color=colors_R, edgecolor='black', linewidth=0.8)
ax_b.set_ylabel('Reflectivity $R = |r|^2$')
ax_b.set_title('(B) Interface Reflectivity (pure speed ratio)')
ax_b.set_yscale('log')
ax_b.set_ylim(1e-5, 1.5)
for bar, v in zip(bars_R, R_values):
    ax_b.text(bar.get_x() + bar.get_width()/2, v * 1.5,
              f'{v:.2e}', ha='center', fontsize=8)

# Panel C: Transmission — Hubble cavity (three methods)
ax_c = fig.add_subplot(gs[1, 0])
x_Hubble = omega_scan / H_fold
ax_c.semilogy(x_Hubble, T_pure_scan, 'b-', alpha=0.7, linewidth=0.5, label='Undamped (speed-ratio Z)')
ax_c.semilogy(x_Hubble, T_scan, 'r-', alpha=0.5, linewidth=0.5, label='Undamped (effective Z)')
ax_c.semilogy(x_Hubble, T_damped, 'k-', alpha=0.7, linewidth=0.5, label='Damped')
ax_c.axvspan(omega_CMB_min/H_fold, omega_CMB_max/H_fold, alpha=0.1, color='green', label='CMB band')
ax_c.set_xlabel('$\\omega / H_{\\rm fold}$')
ax_c.set_ylabel('Transmission $|t|^2$')
ax_c.set_title('(C) Fabry-Perot Transmission (Hubble cavity)')
ax_c.legend(fontsize=7, loc='lower right')
ax_c.set_xlim(0, 50)

# Panel D: Transmission — xi_BCS cavity
ax_d = fig.add_subplot(gs[1, 1])
ax_d.semilogy(omega_alt, T_pure_xi, 'b-', alpha=0.7, linewidth=0.5, label='Undamped (speed-ratio Z)')
ax_d.semilogy(omega_alt, T_alt, 'r-', alpha=0.5, linewidth=0.5, label='Undamped (effective Z)')
# Mark Leggett frequencies
ax_d.axvline(omega_L1, color='green', linestyle='--', alpha=0.7, label=f'$\\omega_{{L1}}$ = {omega_L1:.4f}')
ax_d.axvline(omega_L2, color='orange', linestyle='--', alpha=0.7, label=f'$\\omega_{{L2}}$ = {omega_L2:.4f}')
ax_d.axvline(omega_J, color='purple', linestyle='--', alpha=0.7, label=f'$\\omega_J$ = {omega_J:.3f}')
ax_d.set_xlabel('$\\omega$ ($M_{\\rm KK}$ units)')
ax_d.set_ylabel('Transmission $|t|^2$')
ax_d.set_title('(D) Fabry-Perot Transmission ($\\xi_{\\rm BCS}$ cavity)')
ax_d.legend(fontsize=7)

# Panel E: A_s modulation summary
ax_e = fig.add_subplot(gs[2, 0])
methods = ['Hubble\n(eff Z)', 'Hubble\n(speed Z)', 'Hubble\n(damped)',
           'xi_BCS\n(eff Z)', 'xi_BCS\n(speed Z)', 'xi_BCS\n(suppressed)']
delta_vals = [delta_As_over_As, delta_As_pure, delta_As_damped,
              delta_As_alt, delta_As_pure_xi, delta_As_pure_xi * suppression]
colors_delta = ['#e74c3c', '#3498db', '#2c3e50', '#e74c3c', '#3498db', '#2ecc71']
bars_delta = ax_e.bar(methods, delta_vals, color=colors_delta, edgecolor='black', linewidth=0.8)
ax_e.set_ylabel('$\\delta A_s / A_s$')
ax_e.set_title('(E) $A_s$ Modulation Amplitude')
ax_e.set_yscale('log')
# Set lower y-limit sensibly
valid_delta = [v for v in delta_vals if v > 0]
if valid_delta:
    ax_e.set_ylim(min(valid_delta) * 0.1, max(delta_vals) * 5)
ax_e.tick_params(axis='x', rotation=20, labelsize=7)

# Panel F: Schematic of the acoustic cavity structure
ax_f = fig.add_subplot(gs[2, 1])
ax_f.set_xlim(0, 10)
ax_f.set_ylim(0, 10)

# Draw layers
layer_colors = ['#2c3e50', '#3498db', '#e74c3c', '#2ecc71']
layer_labels = ['Modulus\n$c = 1.0$', 'BLV\n$c = 0.485$', 'BA\n$c = 0.399$', 'Leggett\n$c = 0.025$']
x_starts = [0.5, 2.5, 5.0, 7.5]
x_widths = [2.0, 2.5, 2.5, 2.0]

for x0, w, col, lab in zip(x_starts, x_widths, layer_colors, layer_labels):
    rect = plt.Rectangle((x0, 1), w, 7, facecolor=col, alpha=0.3, edgecolor=col, linewidth=2)
    ax_f.add_patch(rect)
    ax_f.text(x0 + w/2, 5, lab, ha='center', va='center', fontsize=9,
              fontweight='bold', color=col)

# Draw reflection arrows at interfaces
interface_x = [2.5, 5.0, 7.5]
R_labels = [f'R = {R_pure_mod_BLV:.3f}', f'R = {R_pure_BLV_BA:.5f}', f'R = {R_pure_BA_L:.3f}']
for x, lab in zip(interface_x, R_labels):
    ax_f.annotate('', xy=(x - 0.3, 8.5), xytext=(x + 0.3, 8.5),
                  arrowprops=dict(arrowstyle='<->', color='red', lw=2))
    ax_f.text(x, 9.2, lab, ha='center', fontsize=8, color='red', fontweight='bold')

ax_f.set_title('(F) Multi-Layer Acoustic Cavity')
ax_f.axis('off')

fig.suptitle('IMPEDANCE-65: BLV-BA Standing Wave Analysis\n'
             'Three-Layer Acoustic Cavity in Four-Speed Hierarchy',
             fontsize=13, fontweight='bold', y=0.98)

plot_path = os.path.join(SCRIPT_DIR, 's65_impedance_standing.png')
fig.savefig(plot_path, dpi=150, bbox_inches='tight', facecolor='white')
plt.close()
print(f"  Saved: {plot_path}")

elapsed = time.time() - t_start
print(f"\n  Total runtime: {elapsed:.2f}s")
print(f"\n{'='*78}")
print("IMPEDANCE-65 COMPLETE")
print(f"{'='*78}")
